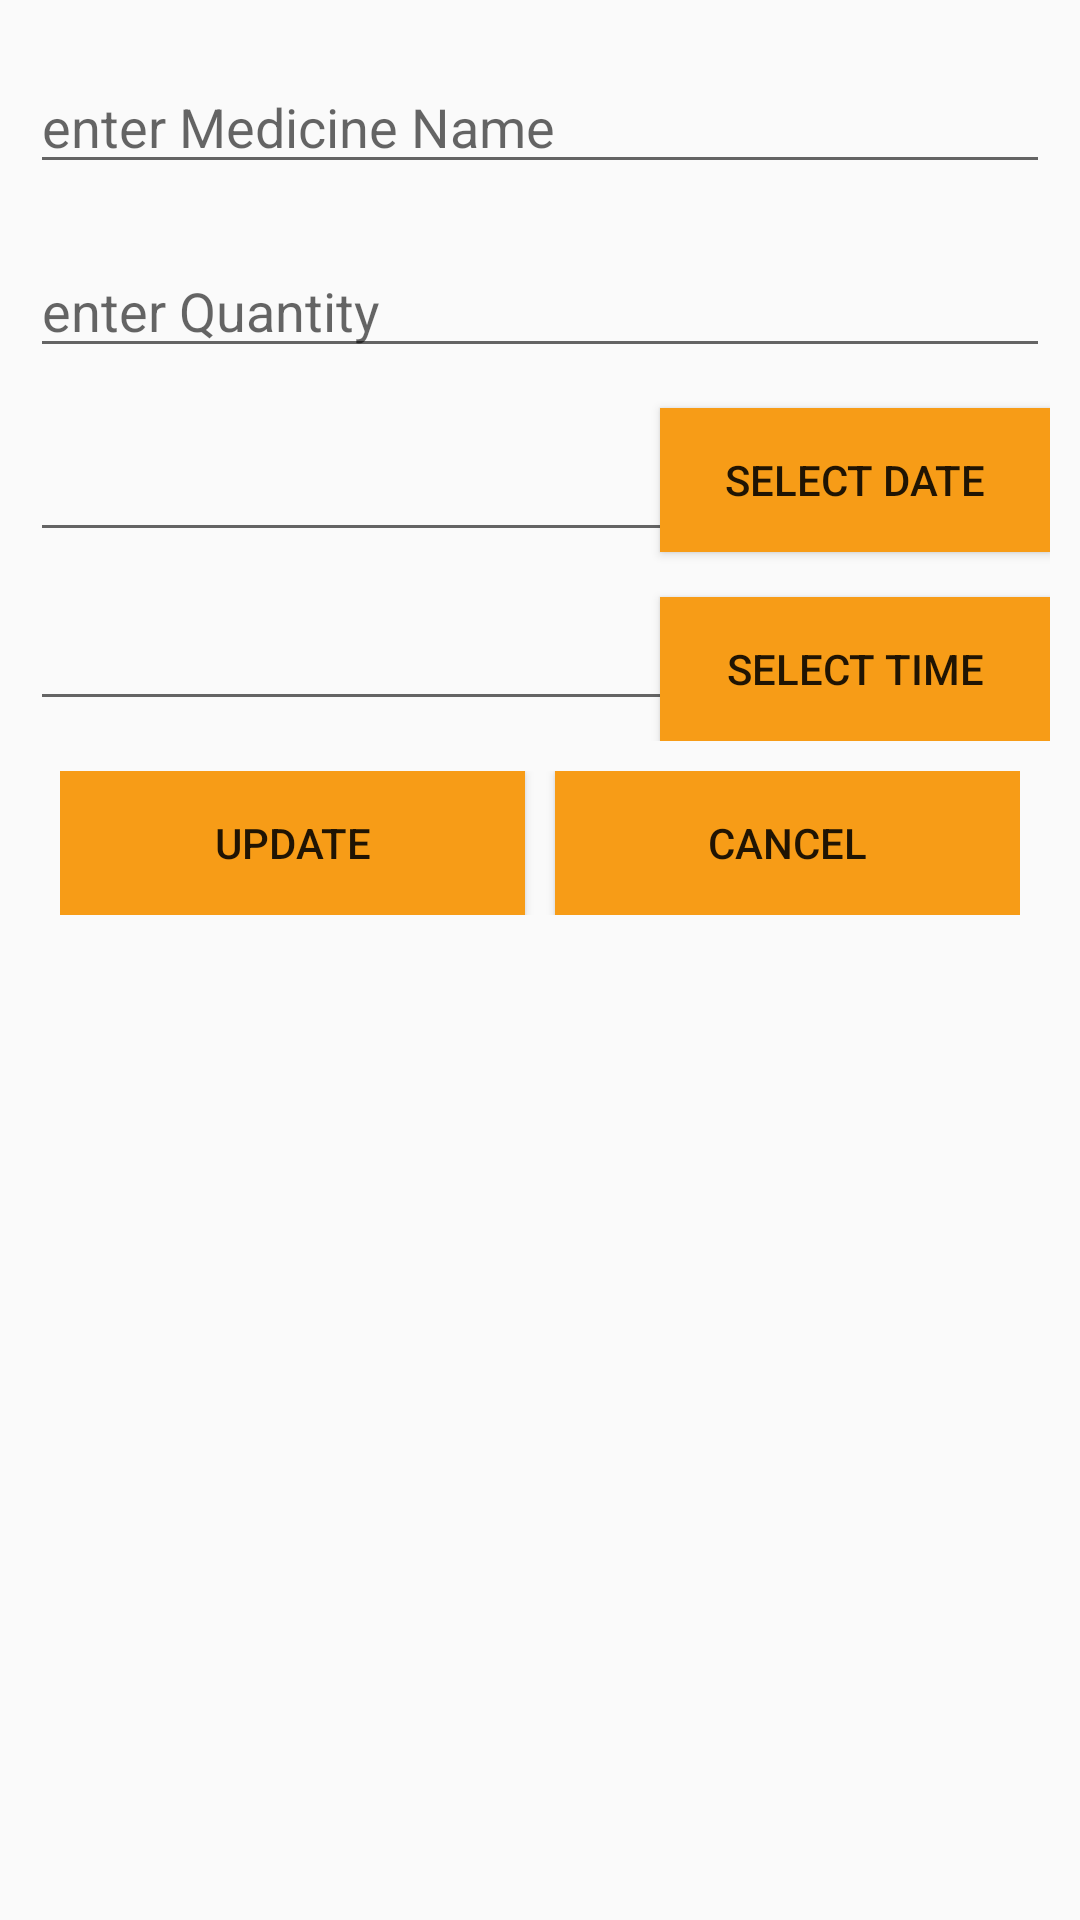

This screen was rendered from an Android layout file. Write that file and the resources it references.
<!-- AndroidManifest.xml: application theme AppTheme -->
<!-- res/layout/activity_editable_enterdata.xml -->
<?xml version="1.0" encoding="utf-8"?>
<LinearLayout xmlns:android="http://schemas.android.com/apk/res/android"
    android:layout_width="match_parent"
    android:layout_height="match_parent"
    android:orientation="vertical"
    android:padding="10dp">

    <EditText
        android:id="@+id/edit_medicine"
        android:layout_width="match_parent"
        android:layout_height="wrap_content"
        android:layout_marginBottom="10dp"
        android:layout_marginTop="10dp"
        android:inputType="textCapSentences"
        android:ems="3"
        android:hint="enter Medicine Name"
        android:minLines="1" />

    <EditText
        android:id="@+id/edit_quantity"
        android:layout_width="match_parent"
        android:layout_height="wrap_content"
        android:layout_marginTop="10dp"
        android:ems="3"
        android:hint="enter Quantity"
        android:inputType="number"
        android:maxLength="2"
        android:minLines="1"/>

    <RelativeLayout
        android:layout_width="match_parent"
        android:layout_height="wrap_content">

        <EditText
            android:id="@+id/in_date"
            android:layout_width="250dp"
            android:layout_height="wrap_content"
            android:layout_alignParentLeft="true"
            android:layout_alignParentStart="true"
            android:layout_alignParentTop="true"


            android:layout_marginTop="20dp" />

        <Button
            android:id="@+id/btn_date"
            android:layout_width="130dp"
            android:layout_height="wrap_content"

            android:layout_above="@+id/in_time"
            android:layout_alignParentEnd="true"
            android:layout_alignParentRight="true"
            android:background="#f79c17"
            android:text="Select Date" />

        <EditText
            android:id="@+id/in_time"
            android:layout_width="250dp"
            android:layout_height="wrap_content"
            android:layout_alignParentLeft="true"
            android:layout_alignParentStart="true"
            android:layout_below="@+id/in_date"
            android:layout_marginTop="15dp" />

        <Button
            android:id="@+id/btn_time"
            android:layout_width="130dp"
            android:layout_height="wrap_content"
            android:layout_alignLeft="@+id/btn_date"
            android:layout_alignStart="@+id/btn_date"
            android:layout_below="@+id/btn_date"
            android:layout_marginTop="15dp"
            android:background="#f79c17"
            android:text="Select Time" />
    </RelativeLayout>

    <LinearLayout

        android:id="@+id/weekdayll"

        android:layout_width="wrap_content"

        android:layout_height="wrap_content"
        android:visibility="gone"



        android:orientation="vertical">
        <LinearLayout
            android:layout_width="wrap_content"

            android:layout_height="wrap_content"

            android:layout_margin="10dp"


            android:orientation="horizontal"
            >

            <CheckBox android:id="@+id/edit_chk_monday"

                android:layout_width="wrap_content"

                android:layout_height="wrap_content"

                android:text="Monday"

                android:textColor="#000000"

                android:textStyle="bold"

                android:typeface="serif"/>

            <CheckBox android:id="@+id/edit_chk_tuesday"

                android:layout_width="wrap_content"

                android:layout_height="wrap_content"

                android:text="Tuesday"

                android:textColor="#000000"

                android:textStyle="bold"

                android:typeface="serif"/>
        </LinearLayout>

        <LinearLayout
            android:layout_width="wrap_content"
            android:layout_height="wrap_content"
            android:layout_margin="10dp"
            android:orientation="horizontal">

            <CheckBox android:id="@+id/edit_chk_wednesday"

                android:layout_width="wrap_content"

                android:layout_height="wrap_content"

                android:text="Wednesday"

                android:textColor="#000000"

                android:textStyle="bold"

                android:typeface="serif"/>

            <CheckBox android:id="@+id/edit_chk_thursday"

                android:layout_width="wrap_content"

                android:layout_height="wrap_content"

                android:text="Thursday"

                android:textColor="#000000"

                android:textStyle="bold"

                android:typeface="serif"/>
        </LinearLayout>


        <LinearLayout
            android:layout_width="wrap_content"

            android:layout_margin="10dp"
            android:layout_height="wrap_content"



            android:orientation="horizontal">

            <CheckBox android:id="@+id/edit_chk_friday"

                android:layout_width="wrap_content"

                android:layout_height="wrap_content"

                android:text="Friday"

                android:textColor="#000000"

                android:textStyle="bold"

                android:typeface="serif"/>

            <CheckBox android:id="@+id/edit_chk_sat"

                android:layout_width="wrap_content"

                android:layout_height="wrap_content"

                android:text="Saturday"

                android:textColor="#000000"

                android:textStyle="bold"

                android:typeface="serif"/>

            <CheckBox android:id="@+id/edit_chk_sunday"

                android:layout_width="wrap_content"

                android:layout_height="wrap_content"

                android:text="Sunday"

                android:textColor="#000000"

                android:textStyle="bold"

                android:typeface="serif"/>

        </LinearLayout>

    </LinearLayout>

    <TextView
        android:layout_width="wrap_content"
        android:layout_height="wrap_content"
        android:layout_marginTop="20dp"
        android:text="@string/label"
        android:textColor="#000000"
        android:visibility="gone"
        android:textSize="13sp" />

    <RadioGroup
        android:id="@+id/time_type_selection_radio_group1"
        android:layout_width="match_parent"
        android:layout_height="wrap_content"
        android:gravity="center"
        android:orientation="horizontal"
        android:visibility="gone"
        android:padding="5dp">

        <RadioButton
            android:id="@+id/seconds_radio_button1"
            android:layout_width="match_parent"
            android:layout_height="wrap_content"
            android:layout_weight="1"
            android:checked="true"
            android:gravity="center_vertical"
            android:text="@string/seconds"

            android:textColor="#000000" />

        <RadioButton
            android:id="@+id/minutes_radio_button1"
            android:layout_width="match_parent"
            android:layout_height="wrap_content"
            android:layout_weight="1"
            android:gravity="center_vertical"
            android:text="@string/minutes"
            android:textColor="#000000" />

        <RadioButton
            android:id="@+id/hours_radio_button1"
            android:layout_width="match_parent"
            android:layout_height="wrap_content"
            android:layout_weight="1"
            android:gravity="center_vertical"
            android:text="@string/hours"
            android:textColor="#000000" />
    </RadioGroup>

    <EditText
        android:id="@+id/edit_alarm"
        android:layout_width="match_parent"
        android:layout_height="wrap_content"
        android:layout_marginTop="10dp"
        android:ems="3"
        android:hint="enter new Alarm"
        android:inputType="number"
        android:visibility="gone"
        android:maxLength="2"
        android:minLines="1"/>


    <LinearLayout
        android:layout_width="fill_parent"
        android:layout_height="wrap_content"

        android:gravity="center_horizontal"
android:layout_margin="10dp"
        android:orientation="horizontal"
        android:weightSum="2">

        <Button
            android:id="@+id/btn_update"
            android:layout_width="wrap_content"
            android:layout_height="wrap_content"
            android:layout_weight="1"
            android:layout_marginRight="5dp"
            android:background="#f79c17"
            android:text="Update" />

        <Button
            android:id="@+id/btn_cancel"
            android:layout_width="wrap_content"
            android:layout_marginLeft="5dp"
            android:layout_height="wrap_content"
            android:layout_weight="1"
            android:background="#f79c17"
            android:text="Cancel" />
    </LinearLayout>

</LinearLayout>
<!-- resources referenced by this layout -->
<resources>
  <string name="hours">Hours</string>
  <string name="label">Select your Alarm input type from below:</string>
  <string name="minutes">Minutes</string>
  <string name="seconds">Seconds</string>
  <style name="AppTheme" parent="Theme.AppCompat.Light.DarkActionBar">
          
          <item name="colorPrimary">@color/colorPrimary</item>
          <item name="windowNoTitle">true</item>
          <item name="colorPrimaryDark">@color/colorPrimaryDark</item>
          <item name="colorAccent">@color/colorAccent</item>
          
  
      </style>
  <color name="colorPrimary">#1cb5c7</color>
  <color name="colorPrimaryDark">#0e8897</color>
  <color name="colorAccent">#f79c17</color>
</resources>
